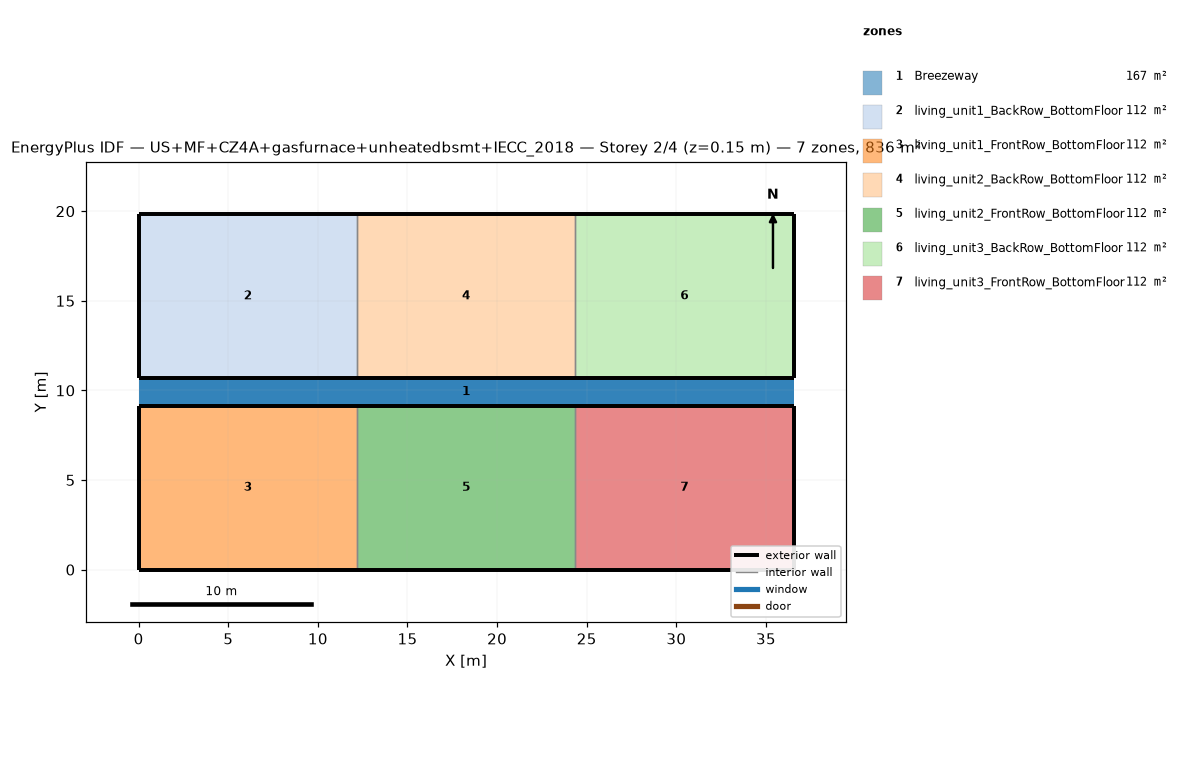
=== STOREY PLAN SPEC (per zone: floor XY polygon, exterior-wall plan segments, windows/doors) ===
zone 1: Breezeway  (167.0 m²)
  floor: (36.54, 9.16) (0.00, 9.16) (0.00, 10.68) (36.54, 10.68)
  floor: (36.54, 9.16) (0.00, 9.16) (0.00, 10.68) (36.54, 10.68)
  floor: (36.54, 9.16) (0.00, 9.16) (0.00, 10.68) (36.54, 10.68)
zone 2: living_unit1_BackRow_BottomFloor  (111.5 m²)
  floor: (12.18, 10.68) (0.00, 10.68) (0.00, 19.84) (12.18, 19.84)
  exterior wall: (0.00, 10.68) – (12.18, 10.68)  [12.2 m]
  exterior wall: (12.18, 19.84) – (0.00, 19.84)  [12.2 m]
  exterior wall: (0.00, 19.84) – (0.00, 10.68)  [9.2 m]
  interior walls: 1
zone 3: living_unit1_FrontRow_BottomFloor  (111.5 m²)
  floor: (12.18, 0.00) (0.00, 0.00) (0.00, 9.16) (12.18, 9.16)
  exterior wall: (0.00, 0.00) – (12.18, 0.00)  [12.2 m]
  exterior wall: (12.18, 9.16) – (0.00, 9.16)  [12.2 m]
  exterior wall: (0.00, 9.16) – (0.00, 0.00)  [9.2 m]
  interior walls: 1
zone 4: living_unit2_BackRow_BottomFloor  (111.5 m²)
  floor: (24.36, 10.68) (12.18, 10.68) (12.18, 19.84) (24.36, 19.84)
  exterior wall: (12.18, 10.68) – (24.36, 10.68)  [12.2 m]
  exterior wall: (24.36, 19.84) – (12.18, 19.84)  [12.2 m]
  interior walls: 2
zone 5: living_unit2_FrontRow_BottomFloor  (111.5 m²)
  floor: (24.36, 0.00) (12.18, 0.00) (12.18, 9.16) (24.36, 9.16)
  exterior wall: (12.18, 0.00) – (24.36, 0.00)  [12.2 m]
  exterior wall: (24.36, 9.16) – (12.18, 9.16)  [12.2 m]
  interior walls: 2
zone 6: living_unit3_BackRow_BottomFloor  (111.5 m²)
  floor: (36.54, 10.68) (24.36, 10.68) (24.36, 19.84) (36.54, 19.84)
  exterior wall: (24.36, 10.68) – (36.54, 10.68)  [12.2 m]
  exterior wall: (36.54, 10.68) – (36.54, 19.84)  [9.2 m]
  exterior wall: (36.54, 19.84) – (24.36, 19.84)  [12.2 m]
  interior walls: 1
zone 7: living_unit3_FrontRow_BottomFloor  (111.5 m²)
  floor: (36.54, 0.00) (24.36, 0.00) (24.36, 9.16) (36.54, 9.16)
  exterior wall: (24.36, 0.00) – (36.54, 0.00)  [12.2 m]
  exterior wall: (36.54, 0.00) – (36.54, 9.16)  [9.2 m]
  exterior wall: (36.54, 9.16) – (24.36, 9.16)  [12.2 m]
  interior walls: 1

=== DERIVED (storey summary) ===
Building: US+MF+CZ4A+gasfurnace+unheatedbsmt+IECC_2018
Storey: 2 of 4  (floor level z = 0.15 m)
Storey gross floor area: 836.2 m²
Zones on this storey: 7
  - Breezeway: floor 167.0 m²
  - living_unit1_BackRow_BottomFloor: floor 111.5 m²; exterior wall 33.5 m (86.9 m²); WWR 0.0%
  - living_unit1_FrontRow_BottomFloor: floor 111.5 m²; exterior wall 33.5 m (86.9 m²); WWR 0.0%
  - living_unit2_BackRow_BottomFloor: floor 111.5 m²; exterior wall 24.4 m (63.1 m²); WWR 0.0%
  - living_unit2_FrontRow_BottomFloor: floor 111.5 m²; exterior wall 24.4 m (63.1 m²); WWR 0.0%
  - living_unit3_BackRow_BottomFloor: floor 111.5 m²; exterior wall 33.5 m (86.9 m²); WWR 0.0%
  - living_unit3_FrontRow_BottomFloor: floor 111.5 m²; exterior wall 33.5 m (86.9 m²); WWR 0.0%
Zone adjacency (shared interzone walls):
  - living_unit1_BackRow_BottomFloor ↔ living_unit2_BackRow_BottomFloor
  - living_unit1_FrontRow_BottomFloor ↔ living_unit2_FrontRow_BottomFloor
  - living_unit2_BackRow_BottomFloor ↔ living_unit3_BackRow_BottomFloor
  - living_unit2_FrontRow_BottomFloor ↔ living_unit3_FrontRow_BottomFloor